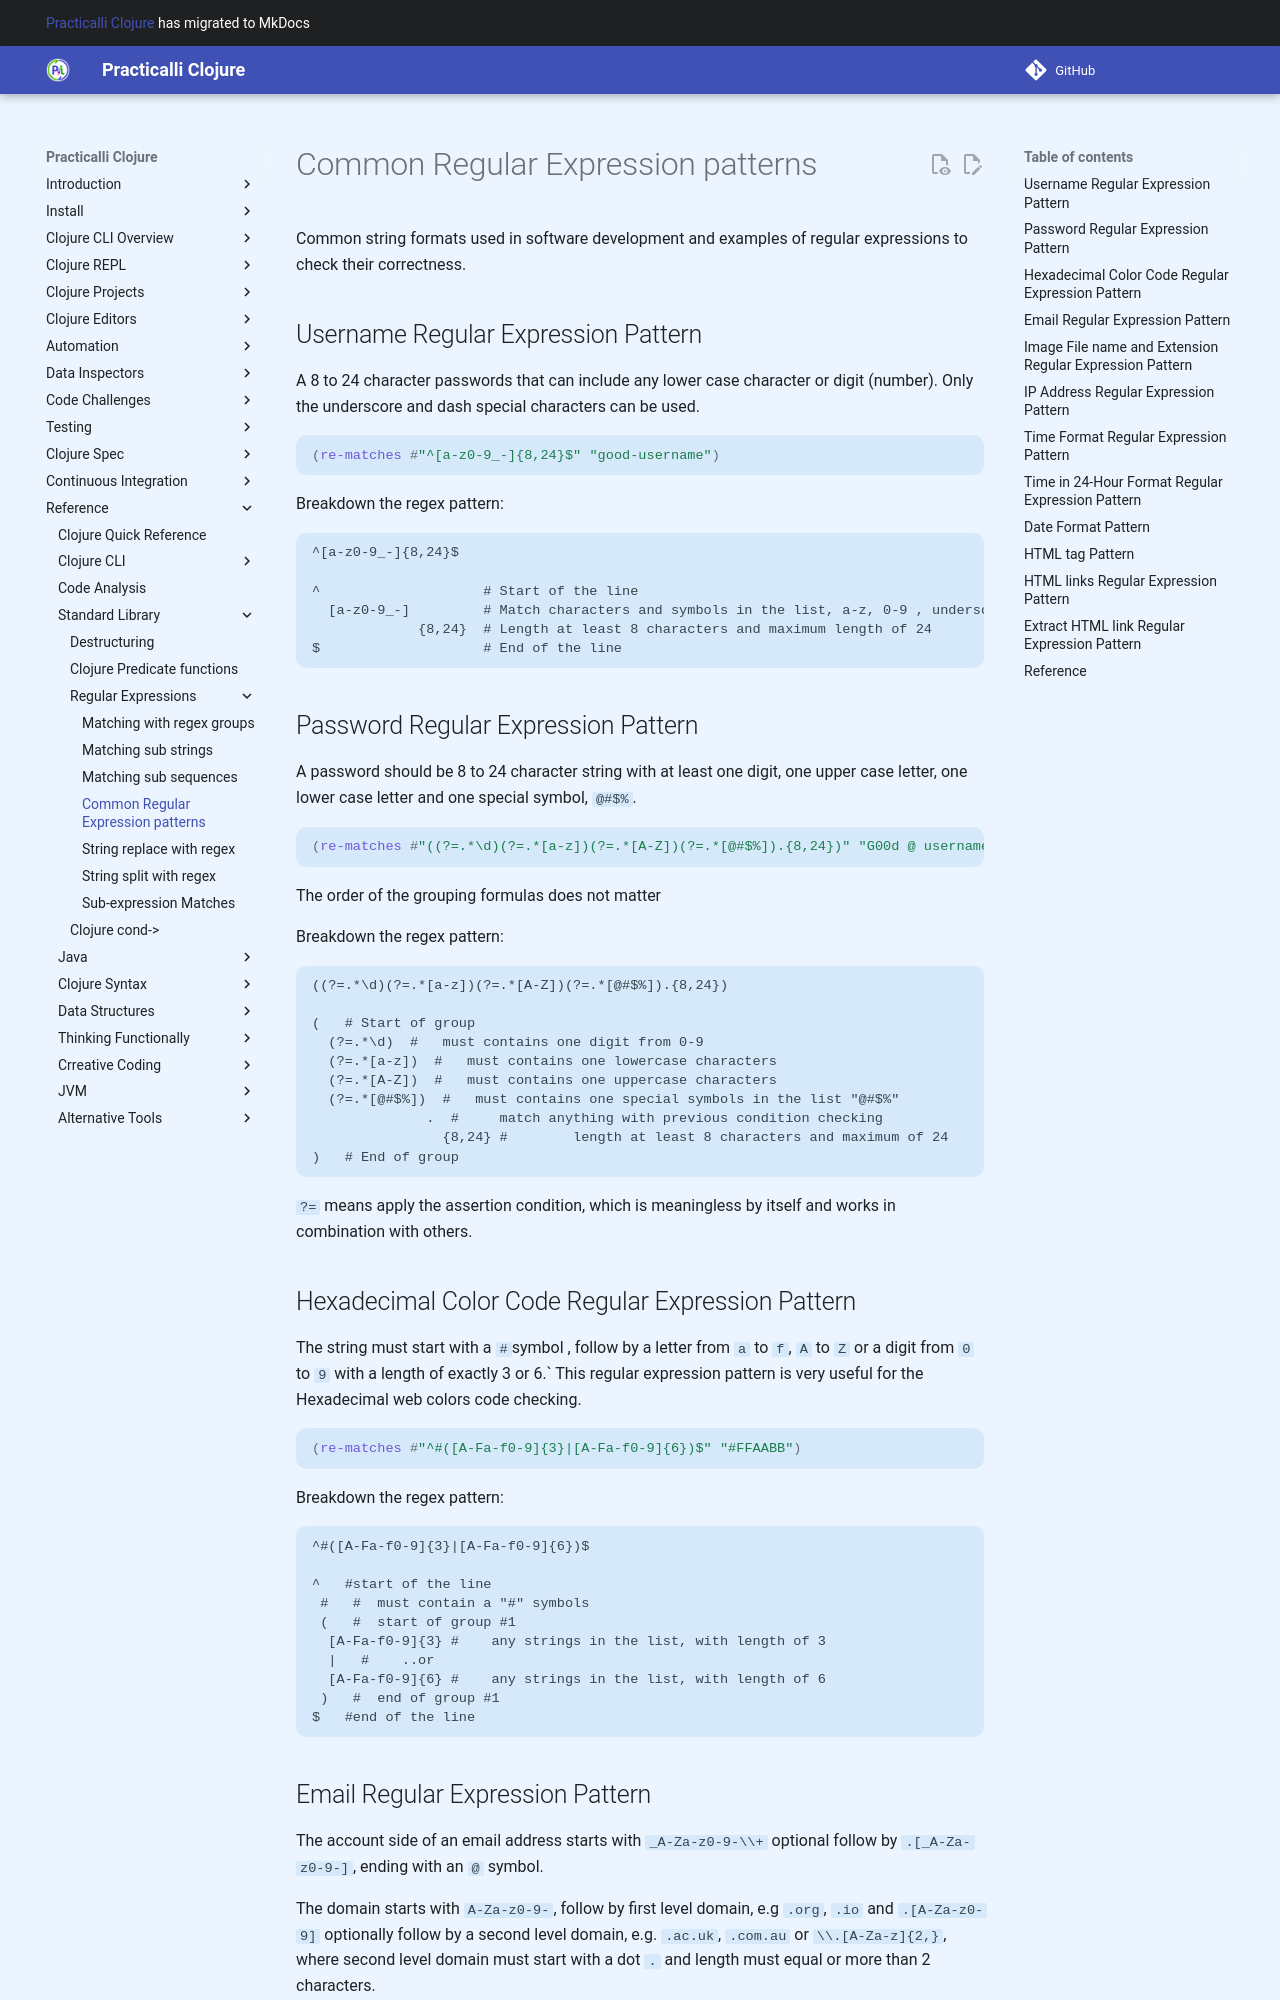

repository: practicalli/clojure · page: reference/standard-library/regular-expressions/common-regex-patterns/index.html · generator: mkdocs

# Common Regular Expression patterns

Common string formats used in software development and examples of regular expressions to check their correctness.

## Username Regular Expression Pattern

A 8 to 24 character passwords that can include any lower case character or digit (number).  Only the underscore and dash special characters can be used.

```clojure
(re-matches #"^[a-z0-9_-]{8,24}$" "good-username")
```

Breakdown the regex pattern:

```regex
^[a-z0-9_-]{8,24}$

^                    # Start of the line
  [a-z0-9_-]         # Match characters and symbols in the list, a-z, 0-9 , underscore , hyphen
             {8,24}  # Length at least 8 characters and maximum length of 24
$                    # End of the line
```

## Password Regular Expression Pattern

A password should be 8 to 24 character string with at least one digit, one upper case letter, one lower case letter and one special symbol, `@#$%`.

```clojure
(re-matches #"((?=.*\d)(?=.*[a-z])(?=.*[A-Z])(?=.*[@#$%]).{8,24})" "G00d @ username")
```

The order of the grouping formulas does not matter

Breakdown the regex pattern:

```regex
((?=.*\d)(?=.*[a-z])(?=.*[A-Z])(?=.*[@#$%]).{8,24})

(   # Start of group
  (?=.*\d)  #   must contains one digit from 0-9
  (?=.*[a-z])  #   must contains one lowercase characters
  (?=.*[A-Z])  #   must contains one uppercase characters
  (?=.*[@#$%])  #   must contains one special symbols in the list "@#$%"
              .  #     match anything with previous condition checking
                {8,24} #        length at least 8 characters and maximum of 24
)   # End of group
```

`?=` means apply the assertion condition, which is meaningless by itself and works in combination with others.

## Hexadecimal Color Code Regular Expression Pattern

The string must start with a `#`symbol , follow by a letter from `a` to `f`, `A` to `Z` or a digit from `0` to `9` with a length of exactly 3 or 6.` This regular expression pattern is very useful for the Hexadecimal web colors code checking.

```clojure
(re-matches #"^#([A-Fa-f0-9]{3}|[A-Fa-f0-9]{6})$" "#FFAABB")
```

Breakdown the regex pattern:

```regex
^#([A-Fa-f0-9]{3}|[A-Fa-f0-9]{6})$

^   #start of the line
 #   #  must contain a "#" symbols
 (   #  start of group #1
  [A-Fa-f0-9]{3} #    any strings in the list, with length of 3
  |   #    ..or
  [A-Fa-f0-9]{6} #    any strings in the list, with length of 6
 )   #  end of group #1
$   #end of the line
```
